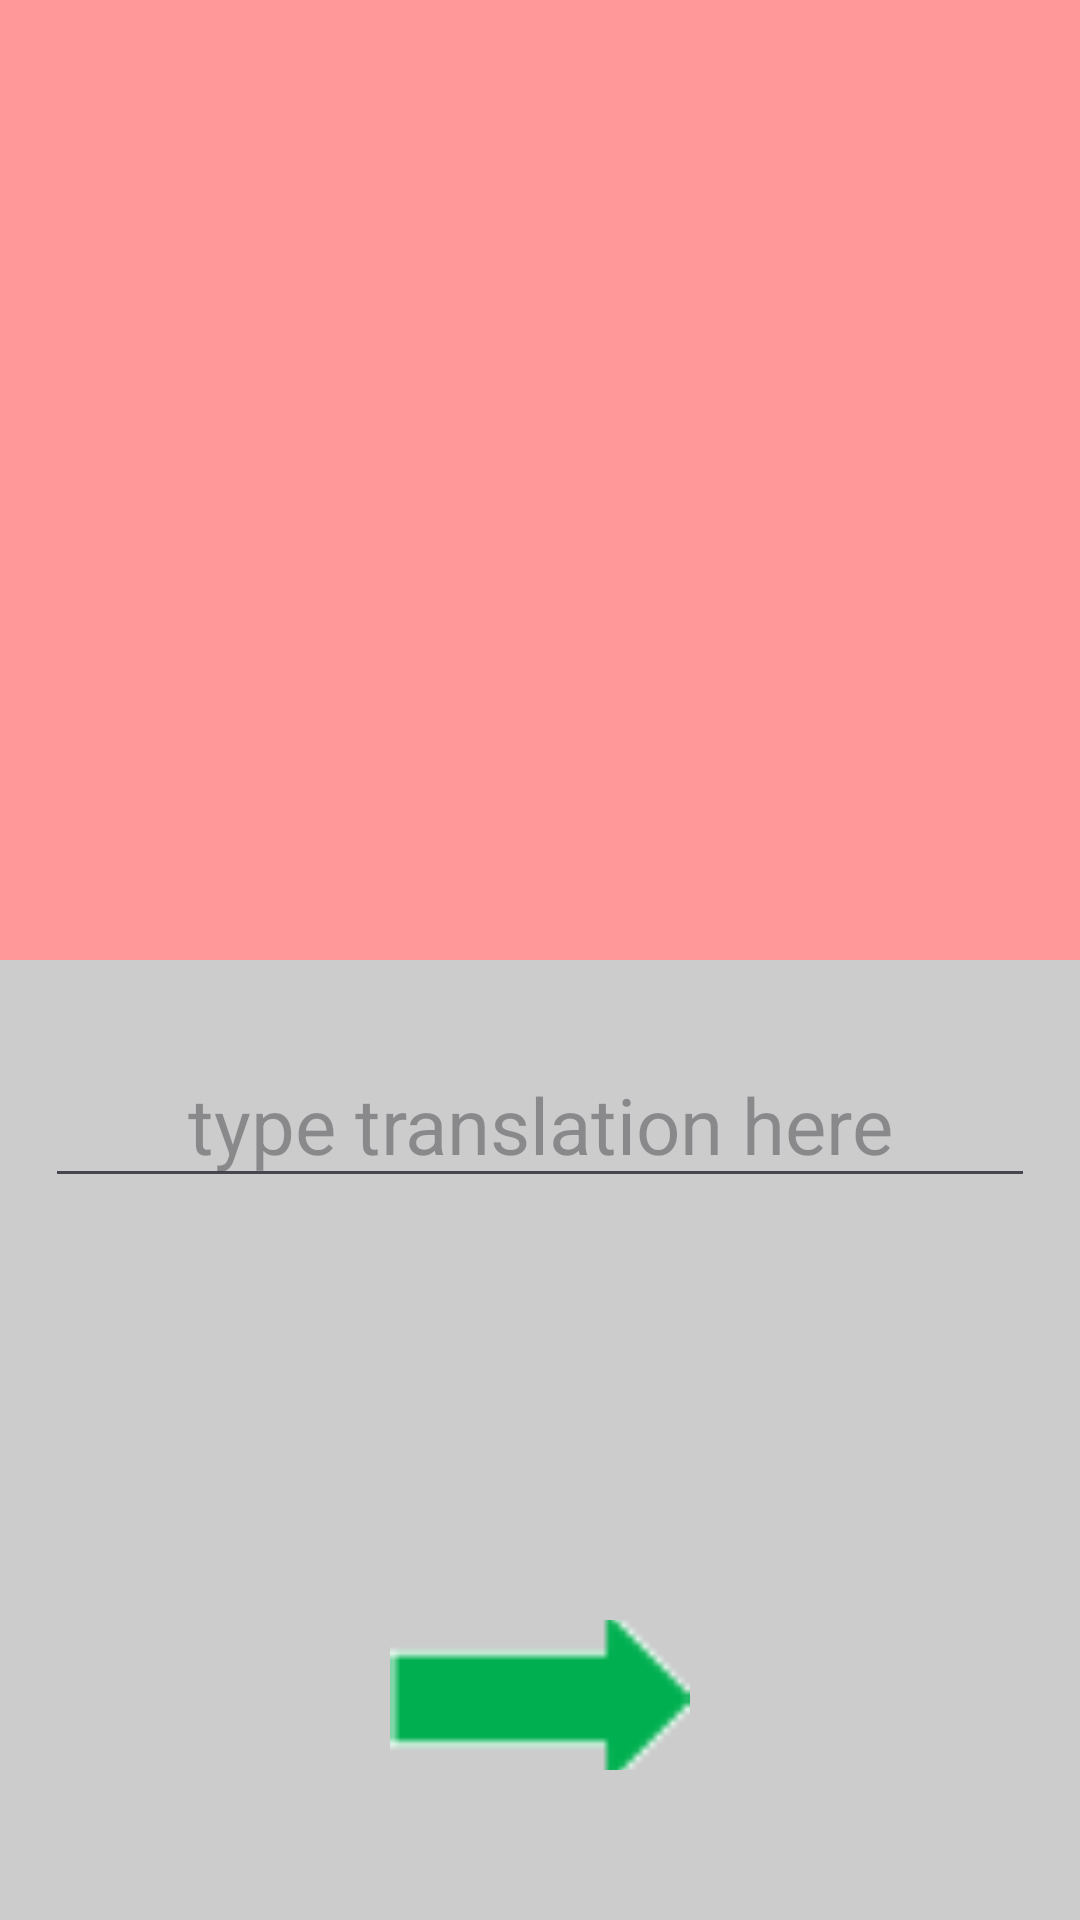

Layout XML and referenced resources for this Android screen:
<!-- AndroidManifest.xml: application theme Theme.ForeignLanguageTrainingAndroid -->
<!-- res/layout/fragment_education_process_word_translation_test.xml -->
<?xml version="1.0" encoding="utf-8"?>
<FrameLayout xmlns:android="http://schemas.android.com/apk/res/android"
    xmlns:app="http://schemas.android.com/apk/res-auto"
    xmlns:tools="http://schemas.android.com/tools"
    android:layout_width="match_parent"
    android:layout_height="match_parent">

    <LinearLayout
        android:layout_width="match_parent"
        android:layout_height="match_parent"
        android:orientation="vertical"
        android:weightSum="2">

        <LinearLayout
            android:layout_width="match_parent"
            android:layout_height="0dp"
            android:layout_weight="1"
            android:gravity="center"
            android:orientation="vertical"
            android:background="#FF9999">

            <TextView
                android:id="@+id/activityMain_fragmentEducationProcessWordTranslationTest_word_TextView"
                android:layout_width="wrap_content"
                android:layout_height="wrap_content"
                android:textSize="28sp"
                android:textStyle="bold"
                android:layout_margin="15dp"/>

            <ImageView
                android:id="@+id/activityMain_fragmentEducationProcessWordTranslationTest_wordImage_ImageView"
                android:layout_width="100dp"
                android:layout_height="100dp"
                android:layout_margin="5dp"
                android:layout_gravity="center"
                android:contentDescription="Word Image"/>
        </LinearLayout>

        <LinearLayout
            android:layout_width="match_parent"
            android:layout_height="0dp"
            android:layout_weight="1"
            android:gravity="center"
            android:orientation="vertical"
            android:background="#CCCCCC"
            android:weightSum="3">

            <LinearLayout
                android:layout_width="match_parent"
                android:layout_height="0dp"
                android:layout_weight="1"
                android:gravity="center">

                <EditText
                    android:id="@+id/activityMain_fragmentEducationProcessWordTranslationTest_translation_EditText"
                    android:layout_width="match_parent"
                    android:layout_height="wrap_content"
                    android:textSize="26sp"
                    android:gravity="center"
                    android:visibility="visible"
                    android:layout_margin="15dp"
                    android:hint="type translation here"/>
            </LinearLayout>

            <LinearLayout
                android:layout_width="match_parent"
                android:layout_height="0dp"
                android:layout_weight="1"
                android:gravity="center">

                <ImageView
                    android:id="@+id/activityMain_fragmentEducationProcessWordTranslationTest_result_ImageView"
                    android:layout_width="50dp"
                    android:layout_height="50dp"
                    android:layout_margin="5dp"
                    android:layout_gravity="center"
                    android:visibility="visible"
                    android:contentDescription="Test result image"/>
            </LinearLayout>

            <LinearLayout
                android:layout_width="match_parent"
                android:layout_height="0dp"
                android:layout_weight="1"
                android:gravity="center">

                <ImageView
                    android:id="@+id/activityMain_fragmentEducationProcessWordTranslationTest_next_ImageView"
                    android:layout_width="100dp"
                    android:layout_height="50dp"
                    android:layout_gravity="center|bottom"
                    android:layout_marginBottom="50dp"
                    android:scaleType="centerCrop"
                    android:tooltipText="next"
                    android:src="@drawable/next_arrow"/>
            </LinearLayout>
        </LinearLayout>
    </LinearLayout>

    <ImageView
        android:id="@+id/activityMain_fragmentEducationProcessKnowledgeTest_learningLanguageFlag_ImageView"
        android:layout_width="100dp"
        android:layout_height="50dp"
        android:layout_margin="5dp"
        android:layout_gravity="end|bottom"
        android:scaleType="fitEnd"
        android:contentDescription="Learning Language Flag"/>

    <ImageView
        android:id="@+id/activityMain_fragmentEducationProcessKnowledgeTest_nativeLanguageFlag_ImageView"
        android:layout_width="100dp"
        android:layout_height="50dp"
        android:layout_margin="5dp"
        android:layout_gravity="start|top"
        android:scaleType="fitStart"
        android:contentDescription="Native Language Flag"/>
</FrameLayout>
<!-- resources referenced by this layout -->
<resources>
  <!-- drawable next_arrow: png bitmap (drawable-nodpi, 301 bytes) -->
  <style name="Theme.ForeignLanguageTrainingAndroid" parent="Base.Theme.ForeignLanguageTrainingAndroid" />
  <style name="Base.Theme.ForeignLanguageTrainingAndroid" parent="Theme.Material3.DayNight.NoActionBar">
          
          
      </style>
</resources>
